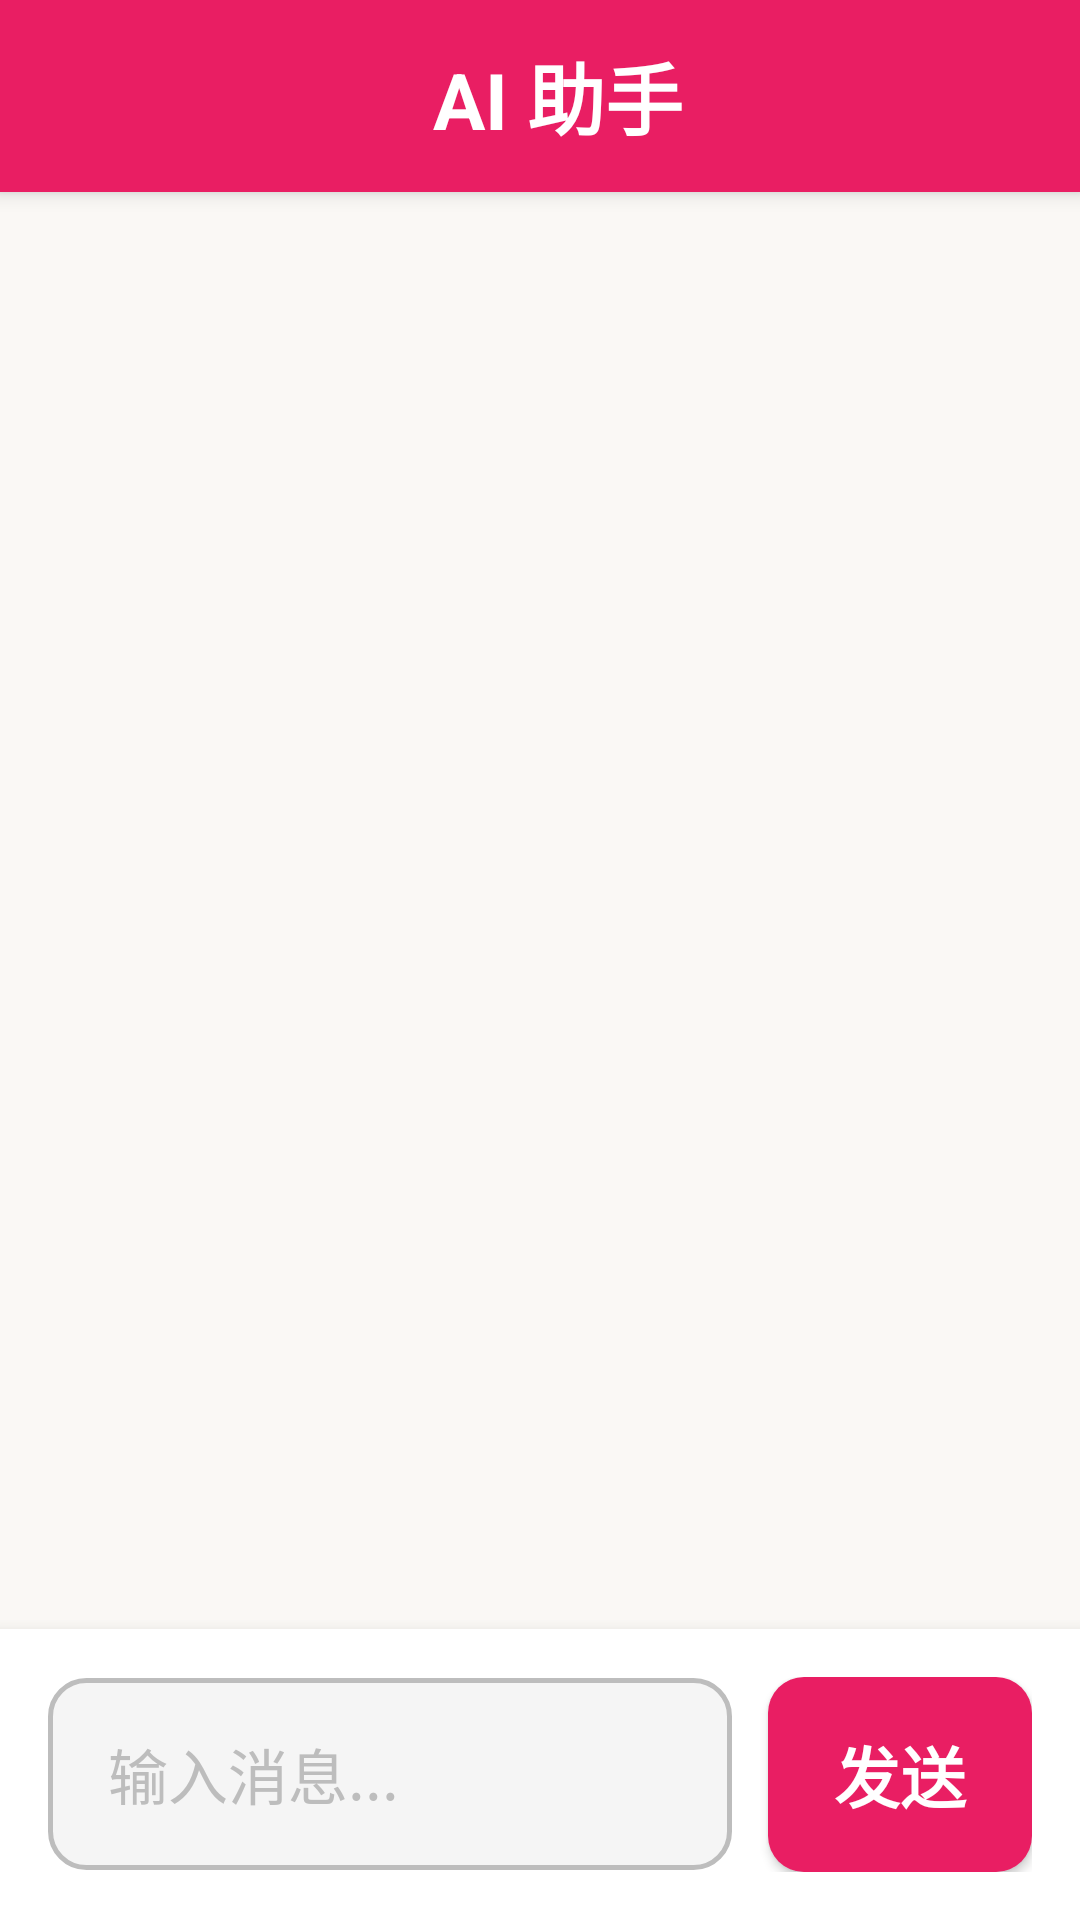

Write the Android layout XML for this screen, with the resource values it uses.
<!-- AndroidManifest.xml: application theme Theme.GoodLife -->
<!-- res/layout/activity_chat.xml -->
<?xml version="1.0" encoding="utf-8"?>
<LinearLayout
    xmlns:android="http://schemas.android.com/apk/res/android"
    xmlns:app="http://schemas.android.com/apk/res-auto"
    android:layout_width="match_parent"
    android:layout_height="match_parent"
    android:orientation="vertical"
    android:background="@color/morandi_bg">

    
    <LinearLayout
        android:layout_width="match_parent"
        android:layout_height="64dp"
        android:orientation="horizontal"
        android:gravity="center_vertical"
        android:background="@color/elderly_brand"
        android:paddingStart="@dimen/elderly_padding_page"
        android:paddingEnd="@dimen/elderly_spacing_sm"
        android:elevation="4dp">

        <ImageButton
            android:id="@+id/btnBack"
            android:layout_width="48dp"
            android:layout_height="48dp"
            android:src="@drawable/ic_arrow_back_white"
            android:scaleType="centerInside"
            android:padding="8dp"
            android:background="?android:attr/selectableItemBackgroundBorderless"
            android:contentDescription="返回" />

        <TextView
            android:layout_width="0dp"
            android:layout_height="wrap_content"
            android:layout_weight="1"
            android:text="AI 助手"
            android:textSize="26sp"
            android:textStyle="bold"
            android:textColor="@color/white"
            android:gravity="center" />

        <ImageButton
            android:id="@+id/btnDeleteChat"
            android:layout_width="48dp"
            android:layout_height="48dp"
            android:src="@drawable/ic_delete_chat"
            android:scaleType="centerInside"
            android:padding="10dp"
            android:background="?android:attr/selectableItemBackgroundBorderless"
            android:contentDescription="删除聊天记录" />

    </LinearLayout>

    
    <androidx.recyclerview.widget.RecyclerView
        android:id="@+id/rvMessages"
        android:layout_width="match_parent"
        android:layout_height="0dp"
        android:layout_weight="1"
        android:padding="@dimen/elderly_spacing_md"
        android:clipToPadding="false"
        app:layoutManager="androidx.recyclerview.widget.LinearLayoutManager"
        android:background="@color/morandi_bg" />

    
    <LinearLayout
        android:layout_width="match_parent"
        android:layout_height="wrap_content"
        android:orientation="horizontal"
        android:gravity="center_vertical"
        android:padding="@dimen/elderly_spacing_md"
        android:background="@color/elderly_surface"
        android:elevation="8dp">

        <EditText
            android:id="@+id/etInput"
            android:layout_width="0dp"
            android:layout_height="64dp"
            android:layout_weight="1"
            android:hint="输入消息..."
            android:textSize="20sp"
            android:textColor="@color/elderly_text_primary"
            android:textColorHint="@color/elderly_text_hint"
            android:background="@drawable/bg_chat_input"
            android:paddingStart="20dp"
            android:paddingEnd="20dp"
            android:paddingTop="12dp"
            android:paddingBottom="12dp"
            android:maxLines="3"
            android:inputType="textMultiLine|textCapSentences"
            android:imeOptions="actionSend" />

        <Button
            android:id="@+id/btnSend"
            android:layout_width="wrap_content"
            android:layout_height="65dp"
            android:layout_marginStart="@dimen/elderly_spacing_sm"
            android:background="@drawable/bg_button_send"
            android:elevation="2dp"
            android:text="发送"
            android:textColor="@color/white"
            android:textSize="22sp"
            android:textStyle="bold" />

    </LinearLayout>

</LinearLayout>
<!-- resources referenced by this layout -->
<resources>
  <color name="elderly_brand">#E91E63</color>
  <color name="elderly_surface">#FFFFFFFF</color>
  <color name="elderly_text_hint">#BDBDBD</color>
  <color name="elderly_text_primary">#1F1F1F</color>
  <color name="morandi_bg">#FFFAF8F5</color>
  <color name="white">#FFFFFF</color>
  <dimen name="elderly_padding_page">24dp</dimen>
  <dimen name="elderly_spacing_md">16dp</dimen>
  <dimen name="elderly_spacing_sm">12dp</dimen>
  <!-- drawable bg_button_send (drawable) -->
  <?xml version="1.0" encoding="utf-8"?>
  <shape xmlns:android="http://schemas.android.com/apk/res/android"
      android:shape="rectangle">
  
      <solid android:color="@color/elderly_brand" />
  
      <corners android:radius="12dp" />
  
  </shape>
  <!-- drawable bg_chat_input (drawable) -->
  <?xml version="1.0" encoding="utf-8"?>
  <shape xmlns:android="http://schemas.android.com/apk/res/android"
      android:shape="rectangle">
  
      <solid android:color="@color/elderly_input_bg" />
  
      <corners android:radius="12dp" />
  
      <stroke
          android:width="1.5dp"
          android:color="@color/elderly_input_border" />
  
  </shape>
  <style name="Theme.GoodLife" parent="Theme.MaterialComponents.Light.NoActionBar" />
  <color name="elderly_input_bg">#FFF5F5F5</color>
  <color name="elderly_input_border">#FFBDBDBD</color>
</resources>
